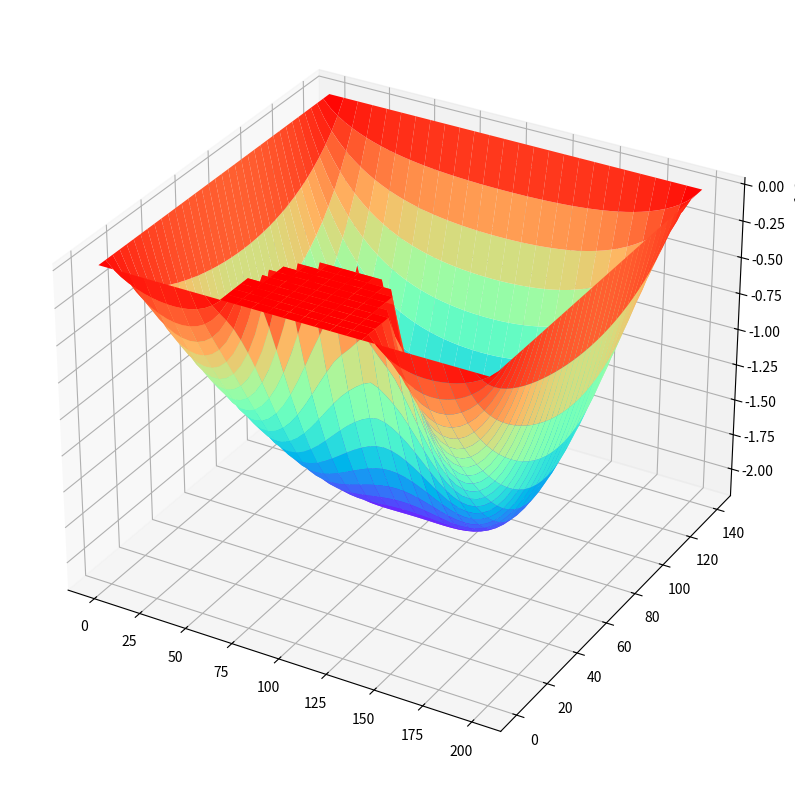
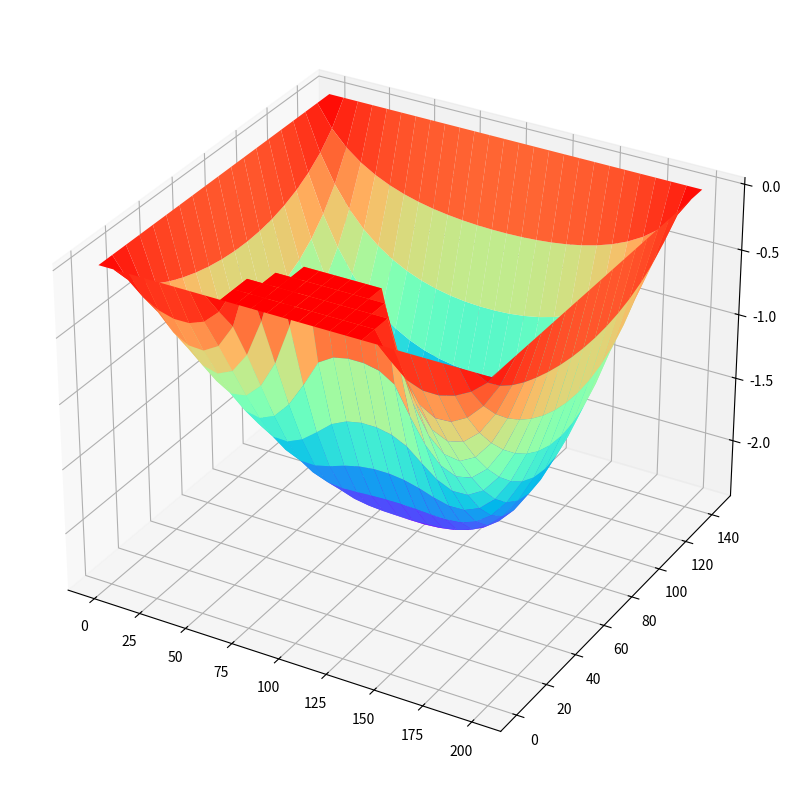
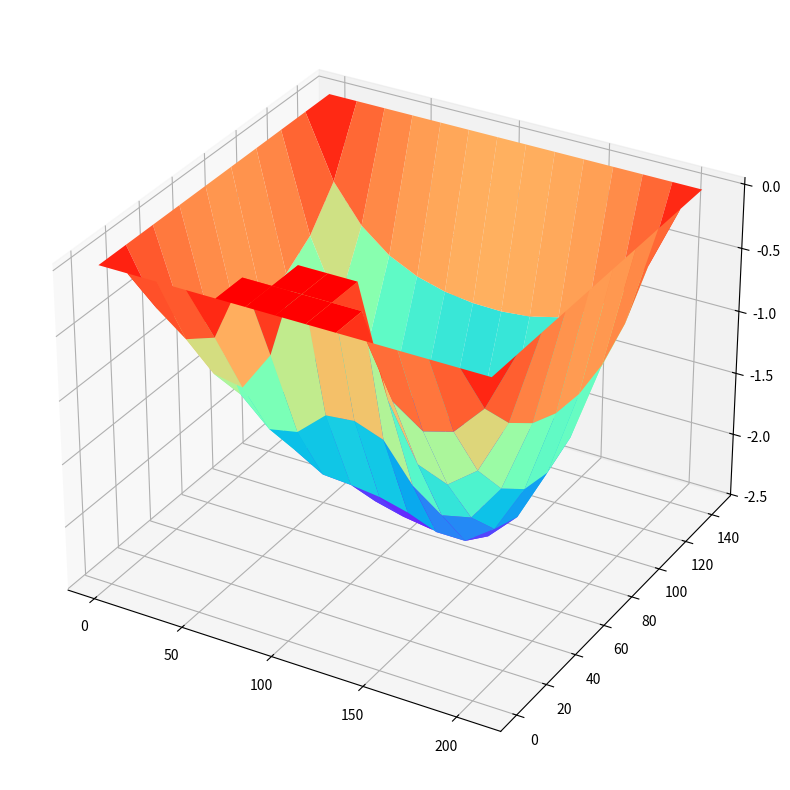

Reproduce these figures in Python, in order.
import numpy as np
import matplotlib.pyplot as plt
import typing as tp
import scipy.sparse.linalg as spa_linalg

from math import *


VARIANT_NUMBER = 10
width = 200
height = 140
radius = 40
thickness = 2
P = 70 * 10**9
E = 60
v = 0.28
function = lambda x, y: P / (E * thickness**3 / (12 * (1 - v**2)))


def solve(width: float, height: float, radius: float,
          function: tp.Callable[[float, float], float], step: float) -> np.array:
    cols_amount = int(ceil(width / step)) + 1
    rows_amount = int(ceil(height / step)) + 1

    total_equations_amount = cols_amount * rows_amount
    A = np.zeros((total_equations_amount, total_equations_amount))

    b = np.zeros(total_equations_amount)

    def get_mapped_index(i: int, j: int) -> int:
        return cols_amount * i + j

    def is_bound_point(i: int, j: int) -> bool:
        x, y = i * step, j * step
        if np.isclose(x, 0) or np.isclose(y, 0):
            return True
        elif x >= height or y >= width:
            return True
        elif x ** 2 + (y - width / 2) ** 2 <= radius ** 2:
            return True
        else:
            return False

    for i in range(rows_amount):
        for j in range(cols_amount):
            if not is_bound_point(i, j):
                A[get_mapped_index(i, j), get_mapped_index(i, j - 1)] = 1
                A[get_mapped_index(i, j), get_mapped_index(i, j + 1)] = 1
                A[get_mapped_index(i, j), get_mapped_index(i - 1, j)] = 1
                A[get_mapped_index(i, j), get_mapped_index(i + 1, j)] = 1
                A[get_mapped_index(i, j), get_mapped_index(i, j)] = -4

                b[get_mapped_index(i, j)] = function(i * step, j * step) * step ** 2
            else:
                A[get_mapped_index(i, j), get_mapped_index(i, j)] = 1

    solution = spa_linalg.cg(A, b)[0]
    return solution.reshape((rows_amount, cols_amount))


def plot_solution(solution: np.array, width: float, height: float, step: float):
    y = np.arange(0, height + step, step)
    x = np.arange(0, width + step, step)
    X, Y = np.meshgrid(x, y)

    fig = plt.figure(figsize=(10, 10))
    ax = plt.axes(projection='3d')
    ax.plot_surface(X, Y, solution, cmap='rainbow')
    plt.show()


if __name__ == '__main__':

    solution = solve(width, height, radius, function, 4)
    plot_solution(solution, width, height, 4)

    solution = solve(width, height, radius, function, 8)
    plot_solution(solution, width, height, 8)

    solution = solve(width, height, radius, function, 16)
    plot_solution(solution, width, height, 16)